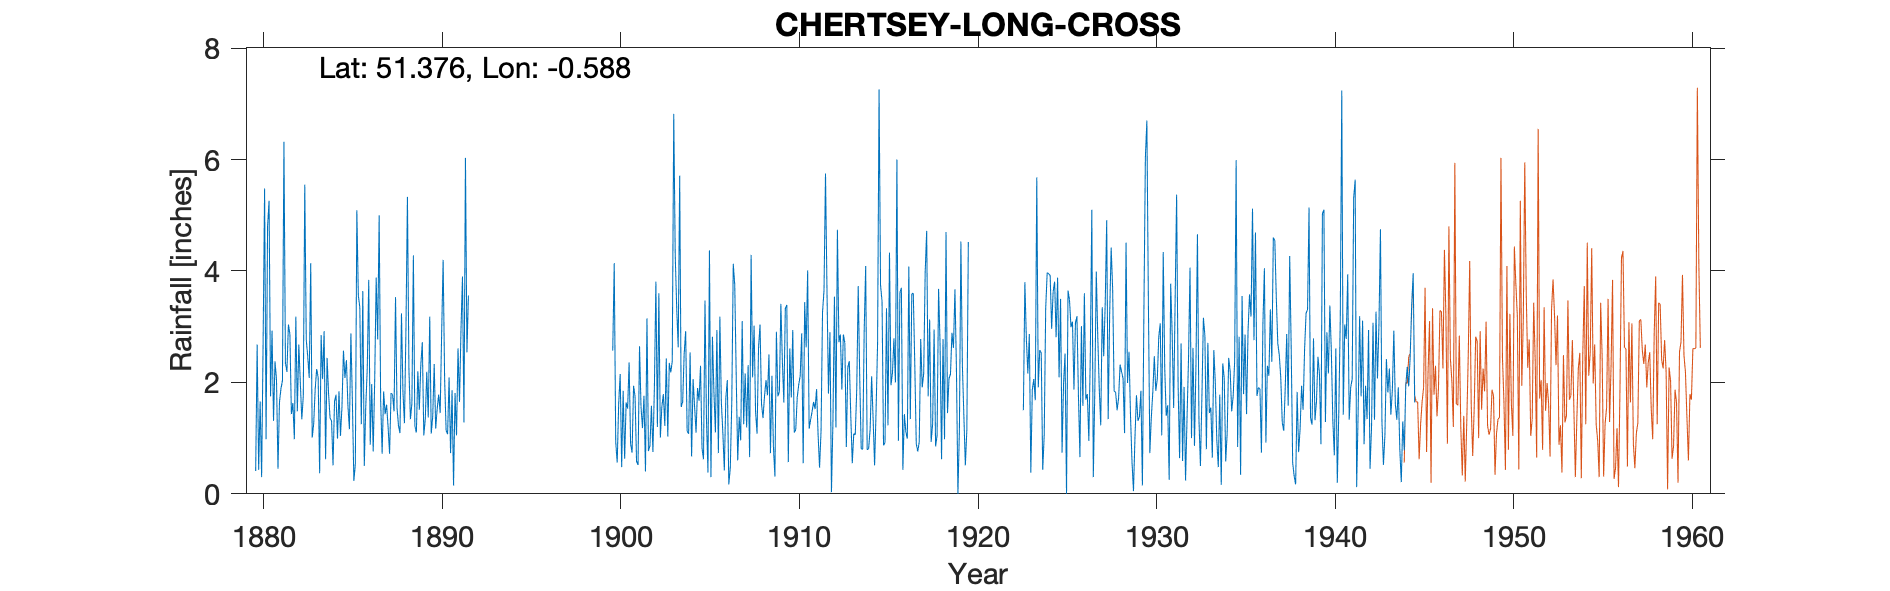

The file beside this chart, header and first rows:
CHERTSEY-LONG-CROSS, , , , , , , , , , , , , , , , , , , , , , , 
Grid ref, SU984650, Long, -0.5876, Lat, 51.38, Elevation, 220, ft, , , , , , , , , , , , , , , 
Station no, 240, , , , , , , , , , , , , , , , , , , , , , 
, 1880, 1881, 1882, 1883, 1884, 1885, 1886, 1887, 1888, 1889, 1890, 1891, 1892, 1893, 1894, 1895, 1896, 1897, 1898, 1899, 1900, 1901, 1902
January, 0.41, 1.31, 1.43, 2.08, 2.44, 2.08, 3.64, 1.68, 1.22, 1.1, 2.33, 1.86, , , , , , , , , 2.57, 0.9, 0.77
February, 2.68, 2.38, 1.63, 4.14, 1.8, 2.4, 0.5, 0.72, 1.09, 2.2, 1.17, 0.15, , , , , , , , , 4.14, 0.74, 0.86
March, 0.43, 2.04, 0.98, 1.01, 1.36, 1.58, 1.57, 1.84, 3.24, 1.51, 1.53, 1.81, , , , , , , , , 0.93, 1.94, 1.58
April, 1.66, 0.45, 3.18, 1.26, 1.31, 1.16, 2.25, 1.43, 1.82, 2.32, 1.78, 1.05, , , , , , , , , 0.56, 1.75, 0.75
May, 0.3, 1.65, 1.48, 1.88, 0.51, 2.88, 3.84, 1.6, 1.27, 2.72, 1.45, 2.61, , , , , , , , , 1.63, 0.58, 1.92
June, 2.71, 1.89, 2.68, 2.24, 1.66, 1.66, 0.88, 1.2, 2.94, 1.05, 2.88, 1.65, , , , , , , , , 2.15, 0.52, 3.81
July, 5.48, 2.03, 2, 2.09, 1.78, 0.23, 1.97, 0.72, 5.33, 1.34, 4.2, 2.95, , , , , , , , , 0.48, 2.65, 1.2
August, 0.98, 6.32, 1.34, 0.37, 0.99, 0.54, 0.76, 1.81, 2.25, 2.19, 2.06, 3.9, , , , , , , , , 1.85, 1.56, 3.6
September, 4.8, 2.35, 1.75, 2.85, 1.84, 5.09, 2.03, 1.78, 1.34, 1.37, 1.14, 1.28, , , , , , , , , 0.63, 1.18, 1.01
October, 5.26, 2.19, 5.55, 2.06, 1.04, 3.56, 3.88, 1.48, 1.62, 3.18, 1.07, 6.03, , , , , , , , , 1.64, 1.76, 1.56
November, 1.75, 3.04, 2.77, 2.92, 1.56, 3.35, 2.77, 3.53, 4.28, 1.08, 2.09, 2.54, , , , , , , , , 1.53, 0.4, 1.79
December, 2.93, 2.87, 2.46, 0.62, 2.57, 1.25, 5, 1.55, 1.22, 1.39, 0.73, 3.56, , , , , , , , , 2.36, 3.15, 1.22
Total, 29.39, 28.52, 27.25, 23.52, 18.86, 25.78, 29.09, 19.34, 27.62, 21.45, 22.43, 29.39, , , , , , , , , 20.47, 17.13, 20.07
TYRain_1920-1930_02_pt1 page 336 added t…, 336, , , , , , , , , , , , , , , , , , , , , , 
TYRain_1931-1940_03_pt1 page 81 added to…, 81, , , , , , , , , , , , , , , , , , , , , , 
TYRain_1941-1950_02_pt1 page 280 added t…, 280, , , , , , , , , , , , , , , , , , , , , , 
